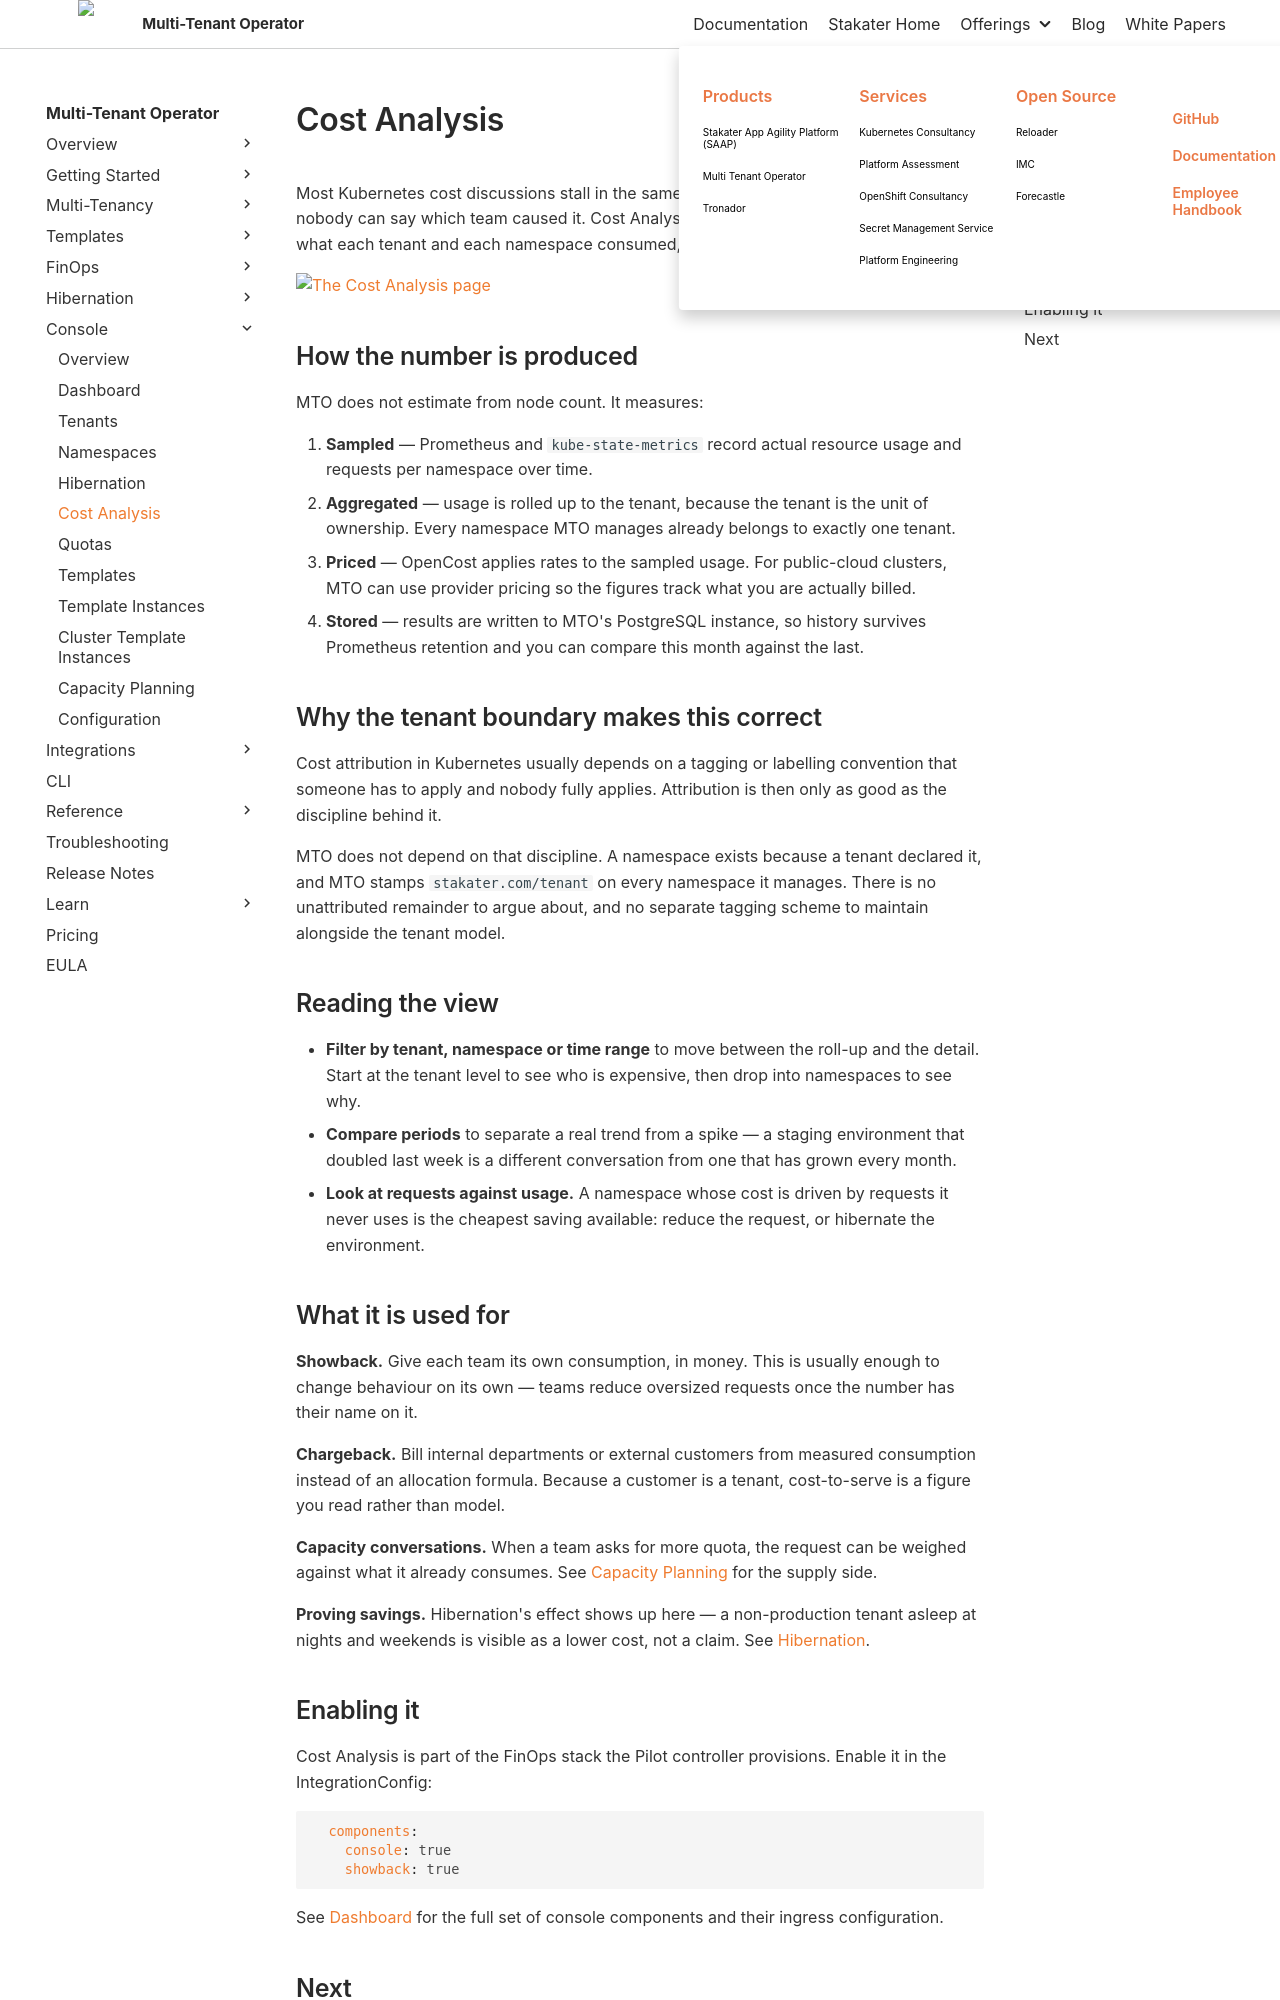

repository: stakater/mto-docs · page: 1.10/console/showback.html · generator: mkdocs

# Cost Analysis

Most Kubernetes cost discussions stall in the same place: the bill is one number, and nobody can say which team caused it. Cost Analysis answers that question directly — what each tenant and each namespace consumed, and what it cost.

![The Cost Analysis page]({{ screenshot: showback }})

## How the number is produced

MTO does not estimate from node count. It measures:

1. **Sampled** — Prometheus and `kube-state-metrics` record actual resource usage and requests per namespace over time.
1. **Aggregated** — usage is rolled up to the tenant, because the tenant is the unit of ownership. Every namespace MTO manages already belongs to exactly one tenant.
1. **Priced** — OpenCost applies rates to the sampled usage. For public-cloud clusters, MTO can use provider pricing so the figures track what you are actually billed.
1. **Stored** — results are written to MTO's PostgreSQL instance, so history survives Prometheus retention and you can compare this month against the last.

## Why the tenant boundary makes this correct

Cost attribution in Kubernetes usually depends on a tagging or labelling convention that someone has to apply and nobody fully applies. Attribution is then only as good as the discipline behind it.

MTO does not depend on that discipline. A namespace exists because a tenant declared it, and MTO stamps `stakater.com/tenant` on every namespace it manages. There is no unattributed remainder to argue about, and no separate tagging scheme to maintain alongside the tenant model.

## Reading the view

- **Filter by tenant, namespace or time range** to move between the roll-up and the detail. Start at the tenant level to see who is expensive, then drop into namespaces to see why.
- **Compare periods** to separate a real trend from a spike — a staging environment that doubled last week is a different conversation from one that has grown every month.
- **Look at requests against usage.** A namespace whose cost is driven by requests it never uses is the cheapest saving available: reduce the request, or hibernate the environment.
